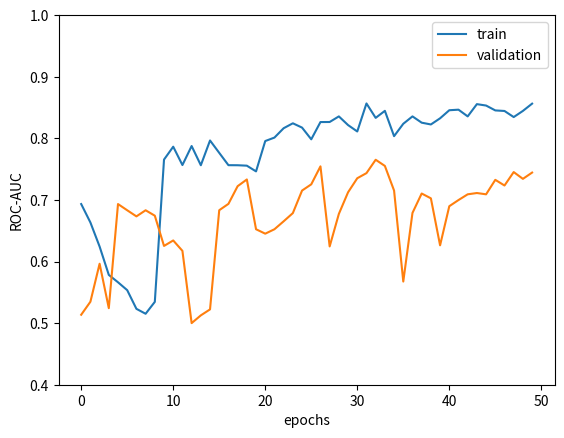

The script that saved this image: (Note: this script raises an exception after producing the figure.)
# import nibabel
# import matplotlib.pyplot as plt
# import numpy as np

# struct = nibabel.load("C:/Users/<user>/Desktop/Mihir/Science Fair/Multiple Sclerosis AI/Gen 2/MRI Data/Training/MS/Severe_10.mnc")
# struct_arr = struct.get_fdata() / 1500

# maxval = np.amax(struct_arr)
# minval = np.amin(struct_arr)

# print(maxval)
# print(minval)
# nibabel.viewers.OrthoSlicer3D(struct_arr).show()

import pandas as pd
import matplotlib.pyplot as plt
import numpy as np
history = [0.6933, 0.6634, 0.6243, 0.5783, 0.5663, 0.5535, 0.5232, 0.5152, 0.5345, 0.7655, 0.7864, 0.7566, 0.7875, 0.7563, 0.7965, 0.7764, 0.7564, 0.7563, 0.7556, 0.7463, 0.7956, 0.8012, 0.8164, 0.8244,
0.8174, 0.7984, 0.8264, 0.8265, 0.8356, 0.8215, 0.8111, 0.8566, 0.8332, 0.8446, 0.8035, 0.8236, 0.8356, 0.8254, 0.8225, 0.8325, 0.8456, 0.8465, 0.8356, 0.8555, 0.8532, 0.8453, 0.8444, 0.8345, 0.8445, 0.8563]
history = np.array(history)
display = pd.DataFrame(history)
history1 = [0.5136, 0.5347, 0.5964, 0.5243, 0.6933, 0.6832, 0.6733, 0.6832, 0.6744, 0.6253, 0.6342, 0.6173, 0.5000, 0.5126, 0.5223, 0.6833, 0.6936, 0.7223, 0.7332, 0.6524, 0.6452, 0.6524, 0.6653, 0.6786,
0.7152, 0.7253, 0.7545, 0.6245, 0.6773, 0.7124, 0.7352, 0.7435, 0.7652, 0.7552, 0.7152, 0.5675, 0.6789, 0.7104, 0.7026, 0.6263, 0.6898, 0.6998, 0.7091, 0.7112, 0.7091, 0.7326, 0.7234, 0.7452, 0.7342, 0.7444]
history = np.array(history1)
display1 = pd.DataFrame(history1)
plt.plot(display[0], label = "train")
plt.plot(display1[0], label = "validation")
x1,x2,y1,y2 = plt.axis()  
plt.axis((x1,x2,0.4,1))
plt.ylabel("ROC-AUC")
plt.xlabel("epochs")
plt.legend()
plt.savefig("Gen 2/Code/CNN/Custom/Visualizations/lossHistory2.png")
print("Displaying Loss")